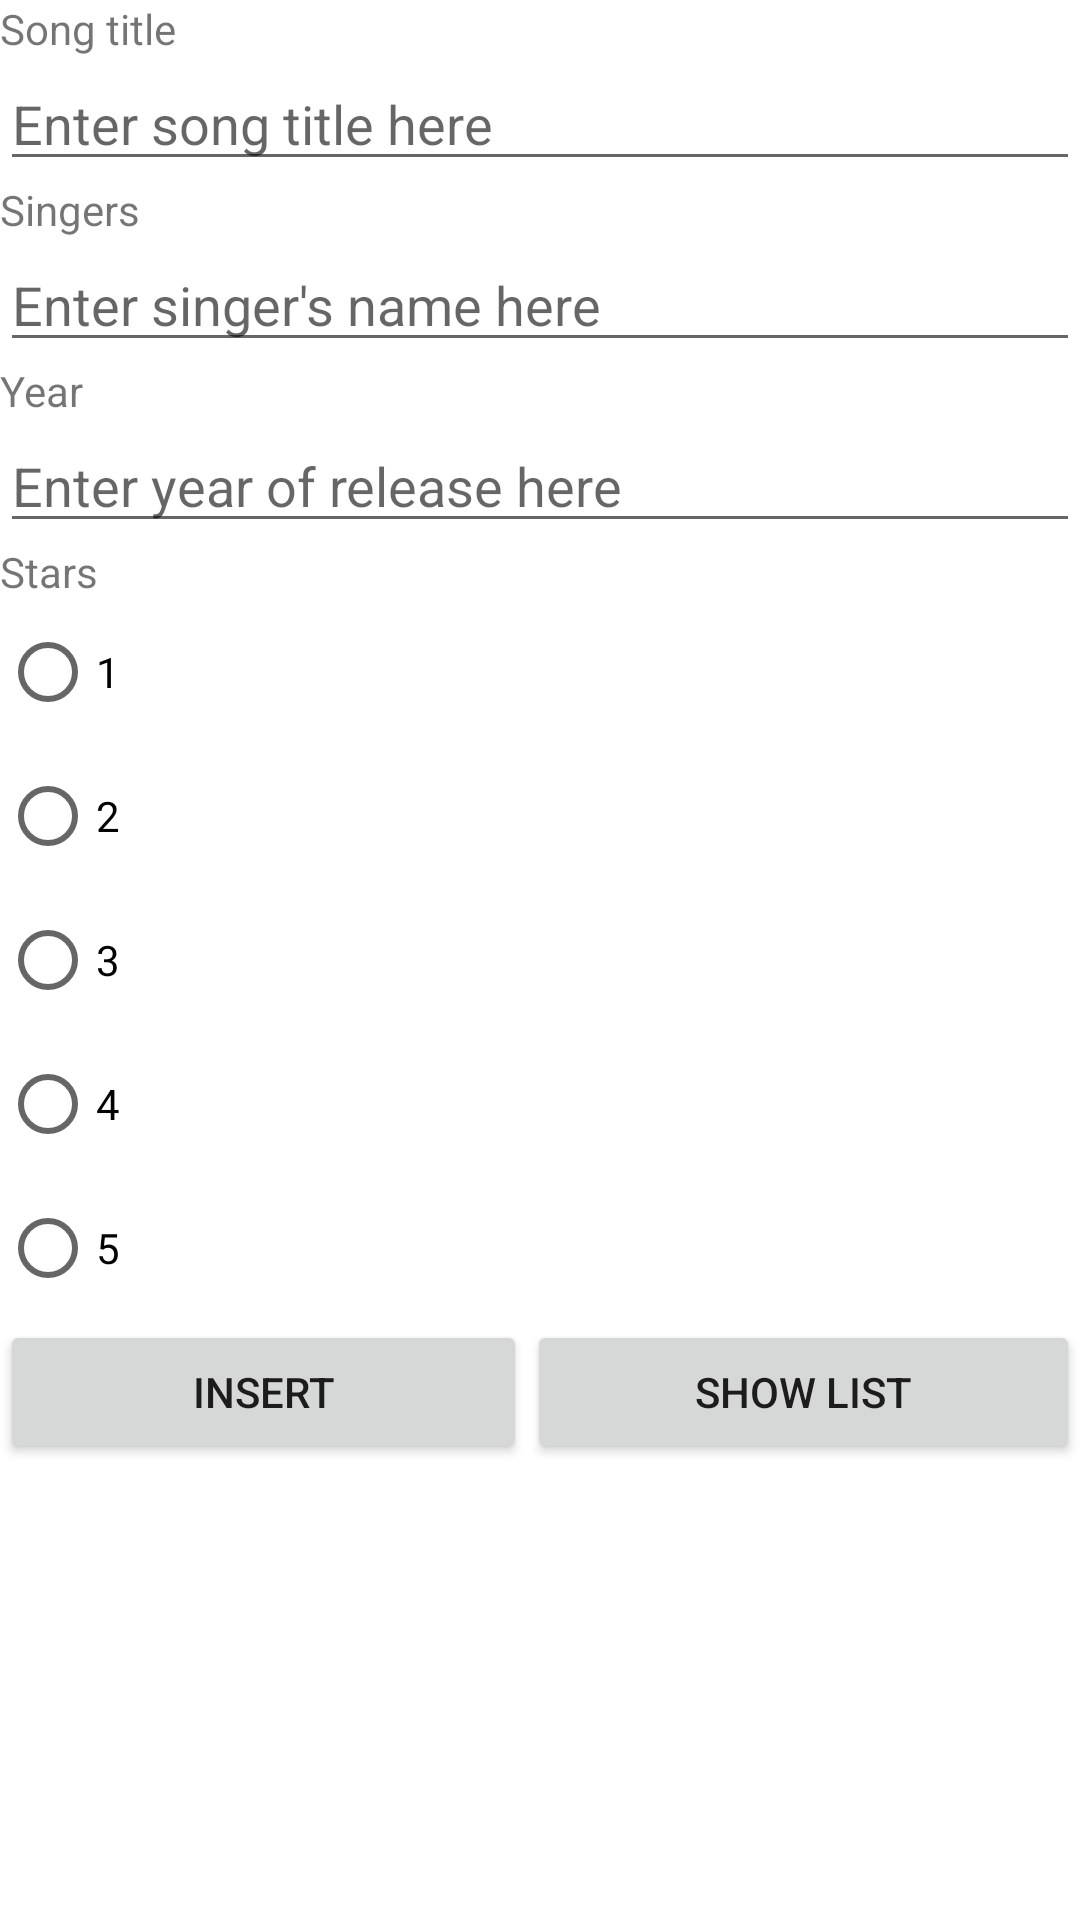

This screen was rendered from an Android layout file. Write that file and the resources it references.
<!-- AndroidManifest.xml: application theme Theme.L09_NDP_song -->
<!-- res/layout/activity_main.xml -->
<?xml version="1.0" encoding="utf-8"?>
<LinearLayout xmlns:android="http://schemas.android.com/apk/res/android"
    xmlns:app="http://schemas.android.com/apk/res-auto"
    xmlns:tools="http://schemas.android.com/tools"
    android:layout_width="match_parent"
    android:layout_height="wrap_content"
    android:orientation="vertical"
    tools:context=".MainActivity">

    <TextView
        android:id="@+id/tvTitle"
        android:layout_width="match_parent"
        android:layout_height="wrap_content"
        android:text="Song title" />

    <EditText
        android:id="@+id/edTitle"
        android:layout_width="match_parent"
        android:layout_height="wrap_content"
        android:hint="Enter song title here"/>

    <TextView
        android:id="@+id/tvSingers"
        android:layout_width="match_parent"
        android:layout_height="wrap_content"
        android:text="Singers" />

    <EditText
        android:id="@+id/edSingers"
        android:layout_width="match_parent"
        android:layout_height="wrap_content"
        android:hint="Enter singer's name here"/>

    <TextView
        android:id="@+id/tvYear"
        android:layout_width="match_parent"
        android:layout_height="wrap_content"
        android:text="Year" />

    <EditText
        android:id="@+id/edYear"
        android:layout_width="match_parent"
        android:layout_height="wrap_content"
        android:hint="Enter year of release here"/>

    <TextView
        android:id="@+id/tvStars"
        android:layout_width="match_parent"
        android:layout_height="wrap_content"
        android:text="Stars" />

    <RadioGroup
        android:id="@+id/rg"
        android:layout_width="wrap_content"
        android:layout_height="wrap_content">

        <RadioButton
            android:id="@+id/rb1"
            android:layout_width="match_parent"
            android:layout_height="wrap_content"
            android:text="1" />

        <RadioButton
            android:id="@+id/rb2"
            android:layout_width="match_parent"
            android:layout_height="wrap_content"
            android:text="2" />

        <RadioButton
            android:id="@+id/rb3"
            android:layout_width="match_parent"
            android:layout_height="wrap_content"
            android:text="3" />

        <RadioButton
            android:id="@+id/rb4"
            android:layout_width="match_parent"
            android:layout_height="wrap_content"
            android:text="4" />

        <RadioButton
            android:id="@+id/rb5"
            android:layout_width="match_parent"
            android:layout_height="wrap_content"
            android:text="5" />

    </RadioGroup>

    <LinearLayout
        android:layout_width="match_parent"
        android:layout_height="match_parent"
        android:orientation="horizontal">

        <Button
            android:id="@+id/btnInsert"
            android:layout_width="wrap_content"
            android:layout_height="wrap_content"
            android:layout_weight="1"
            android:text="Insert" />

        <Button
            android:id="@+id/btnShow_list"
            android:layout_width="wrap_content"
            android:layout_height="wrap_content"
            android:layout_weight="1"
            android:text="Show list" />
    </LinearLayout>



</LinearLayout>
<!-- resources referenced by this layout -->
<resources>
  <style name="Theme.L09_NDP_song" parent="Theme.MaterialComponents.DayNight.DarkActionBar">
          
          <item name="colorPrimary">@color/purple_500</item>
          <item name="colorPrimaryVariant">@color/purple_700</item>
          <item name="colorOnPrimary">@color/white</item>
          
          <item name="colorSecondary">@color/teal_200</item>
          <item name="colorSecondaryVariant">@color/teal_700</item>
          <item name="colorOnSecondary">@color/black</item>
          
          <item name="android:statusBarColor" tools:targetApi="l">?attr/colorPrimaryVariant</item>
          
      </style>
  <!-- not gathered from this repository: default colours our renderer supplied (Android Studio template values) -->
  <color name="purple_500">#FF6200EE</color>
  <color name="purple_700">#FF3700B3</color>
  <color name="teal_200">#FF03DAC5</color>
  <color name="teal_700">#FF018786</color>
  <color name="black">#FF000000</color>
  <color name="white">#FFFFFFFF</color>
</resources>
